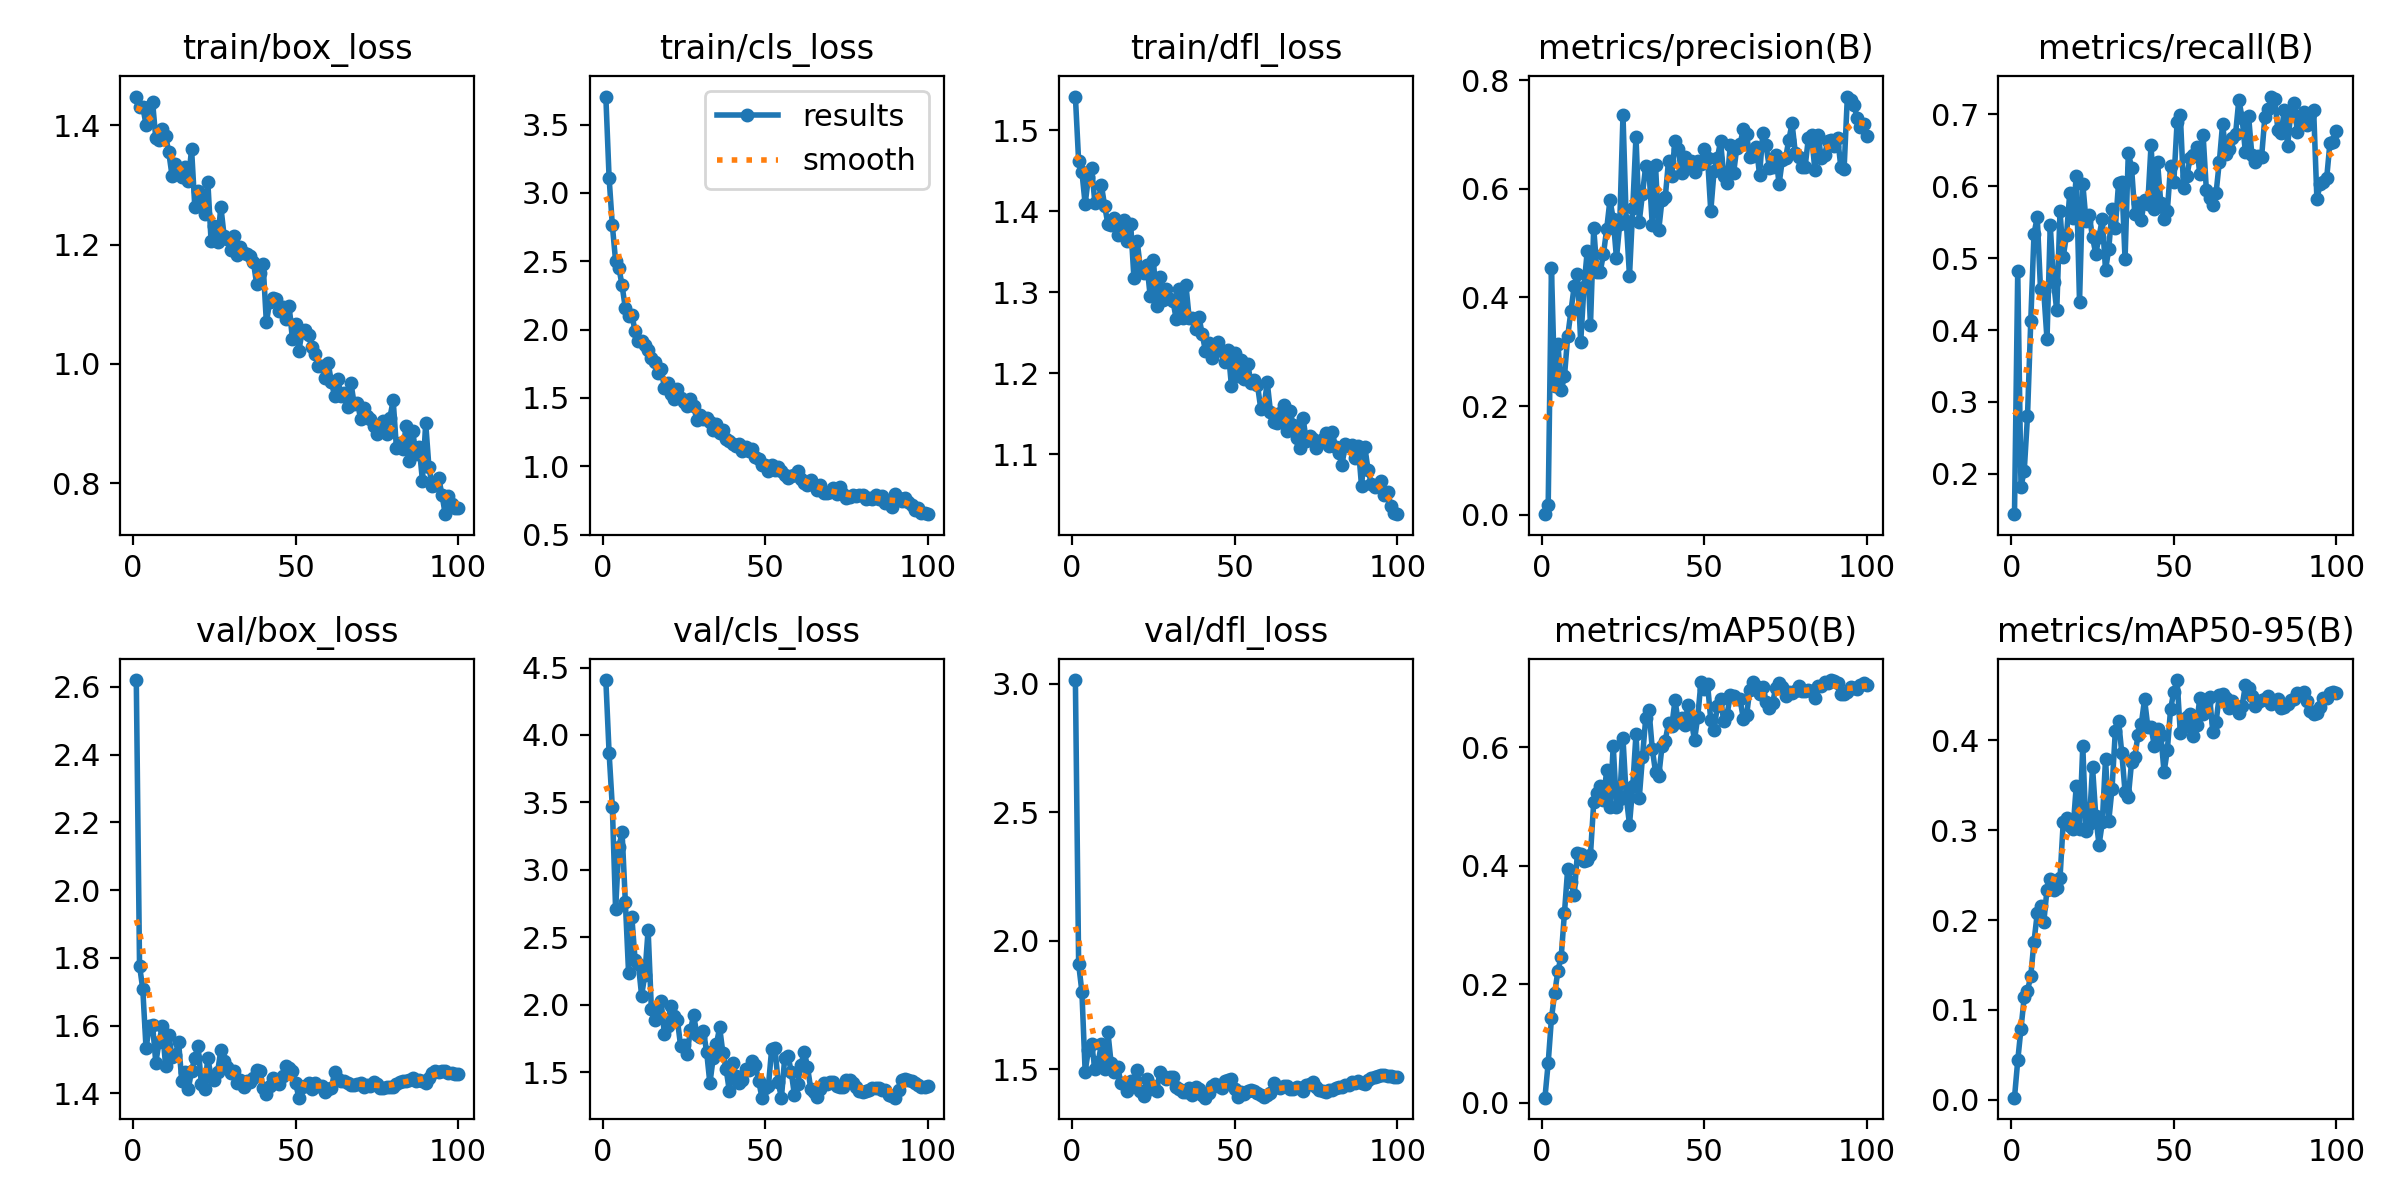

Data behind this chart, as committed beside it:
epoch, time, train/box_loss, train/cls_loss, train/dfl_loss, metrics/precision(B), metrics/recall(B), metrics/mAP50(B), metrics/mAP50-95(B), val/box_loss, val/cls_loss, val/dfl_loss, lr/pg0, lr/pg1, lr/pg2
1, 2.545, 1.448, 3.705, 1.542, 0.00083, 0.1439, 0.00845, 0.00242, 2.62, 4.407, 3.015, 0.0002, 0.0002, 0.0802
2, 3.979, 1.43, 3.11, 1.462, 0.01758, 0.4825, 0.06724, 0.0438, 1.777, 3.868, 1.91, 0.0004099, 0.0004099, 0.05941
3, 5.449, 1.431, 2.763, 1.449, 0.4541, 0.182, 0.1426, 0.07937, 1.707, 3.465, 1.802, 0.0006194, 0.0006194, 0.03862
4, 6.853, 1.401, 2.502, 1.409, 0.2366, 0.2045, 0.1849, 0.1144, 1.533, 2.708, 1.491, 0.0008282, 0.0008282, 0.01783
5, 8.208, 1.431, 2.454, 1.442, 0.315, 0.2803, 0.2232, 0.1215, 1.599, 3.172, 1.575, 0.0009961, 0.0009961, 0.0009961
6, 9.562, 1.44, 2.323, 1.454, 0.2292, 0.412, 0.2466, 0.1376, 1.602, 3.278, 1.597, 0.0009939, 0.0009939, 0.0009939
7, 10.96, 1.378, 2.155, 1.41, 0.2545, 0.5342, 0.3204, 0.1761, 1.491, 2.762, 1.502, 0.0009912, 0.0009912, 0.0009912
8, 12.36, 1.375, 2.098, 1.413, 0.3286, 0.5568, 0.3955, 0.2074, 1.551, 2.233, 1.526, 0.0009881, 0.0009881, 0.0009881
9, 13.73, 1.393, 2.11, 1.432, 0.3747, 0.4571, 0.3731, 0.2161, 1.599, 2.649, 1.599, 0.0009844, 0.0009844, 0.0009844
10, 15.07, 1.382, 1.987, 1.407, 0.4207, 0.4542, 0.35, 0.1974, 1.482, 2.331, 1.502, 0.0009803, 0.0009803, 0.0009803
11, 16.44, 1.354, 1.918, 1.384, 0.4424, 0.3871, 0.4225, 0.234, 1.572, 2.305, 1.644, 0.0009758, 0.0009758, 0.0009758
12, 17.75, 1.315, 1.918, 1.383, 0.3177, 0.5459, 0.4199, 0.2455, 1.508, 2.069, 1.523, 0.0009707, 0.0009707, 0.0009707
13, 19.09, 1.336, 1.887, 1.392, 0.4198, 0.4672, 0.4085, 0.2335, 1.514, 2.224, 1.488, 0.0009652, 0.0009652, 0.0009652
14, 20.47, 1.325, 1.85, 1.37, 0.485, 0.4272, 0.4102, 0.2358, 1.552, 2.555, 1.51, 0.0009593, 0.0009593, 0.0009593
15, 21.83, 1.313, 1.792, 1.383, 0.3487, 0.5653, 0.4188, 0.2469, 1.435, 1.97, 1.446, 0.0009529, 0.0009529, 0.0009529
16, 23.19, 1.329, 1.766, 1.389, 0.5282, 0.5022, 0.5074, 0.3095, 1.464, 1.891, 1.447, 0.000946, 0.000946, 0.000946
17, 24.6, 1.306, 1.682, 1.364, 0.4472, 0.5325, 0.5232, 0.3138, 1.413, 1.91, 1.414, 0.0009388, 0.0009388, 0.0009388
18, 25.9, 1.36, 1.711, 1.384, 0.4473, 0.5909, 0.5352, 0.3041, 1.466, 2.029, 1.456, 0.0009311, 0.0009311, 0.0009311
19, 27.2, 1.262, 1.576, 1.318, 0.48, 0.5559, 0.511, 0.3008, 1.505, 1.782, 1.445, 0.0009229, 0.0009229, 0.0009229
20, 28.53, 1.29, 1.607, 1.364, 0.5268, 0.6148, 0.5626, 0.3495, 1.54, 1.846, 1.498, 0.0009144, 0.0009144, 0.0009144
21, 29.81, 1.277, 1.53, 1.329, 0.5796, 0.4393, 0.4997, 0.3018, 1.429, 1.992, 1.415, 0.0009055, 0.0009055, 0.0009055
22, 31.14, 1.251, 1.492, 1.324, 0.5445, 0.6038, 0.603, 0.3938, 1.414, 1.919, 1.398, 0.0008961, 0.0008961, 0.0008961
23, 32.48, 1.305, 1.567, 1.334, 0.4723, 0.5519, 0.4995, 0.2992, 1.504, 1.89, 1.464, 0.0008864, 0.0008864, 0.0008864
24, 33.83, 1.206, 1.502, 1.295, 0.5352, 0.5597, 0.5128, 0.3066, 1.449, 1.694, 1.425, 0.0008763, 0.0008763, 0.0008763
25, 35.28, 1.23, 1.468, 1.34, 0.7356, 0.5288, 0.6155, 0.3704, 1.438, 1.705, 1.435, 0.0008658, 0.0008658, 0.0008658
26, 36.6, 1.204, 1.438, 1.283, 0.5416, 0.5061, 0.5172, 0.3155, 1.462, 1.638, 1.417, 0.000855, 0.000855, 0.000855
27, 37.99, 1.264, 1.492, 1.319, 0.4394, 0.5301, 0.4697, 0.2836, 1.528, 1.813, 1.489, 0.0008439, 0.0008439, 0.0008439
28, 39.32, 1.215, 1.438, 1.291, 0.564, 0.5543, 0.5342, 0.3086, 1.496, 1.924, 1.472, 0.0008323, 0.0008323, 0.0008323
29, 40.61, 1.209, 1.342, 1.304, 0.6963, 0.4833, 0.6229, 0.3795, 1.479, 1.78, 1.461, 0.0008205, 0.0008205, 0.0008205
30, 41.86, 1.191, 1.379, 1.291, 0.5393, 0.5134, 0.5143, 0.3107, 1.461, 1.761, 1.47, 0.0008084, 0.0008084, 0.0008084
31, 43.16, 1.214, 1.346, 1.29, 0.5913, 0.5679, 0.5844, 0.3463, 1.465, 1.81, 1.468, 0.000796, 0.000796, 0.000796
32, 44.48, 1.182, 1.351, 1.267, 0.6421, 0.5414, 0.6496, 0.4101, 1.431, 1.651, 1.432, 0.0007832, 0.0007832, 0.0007832
33, 45.8, 1.196, 1.327, 1.304, 0.6336, 0.6046, 0.6631, 0.4219, 1.44, 1.419, 1.425, 0.0007702, 0.0007702, 0.0007702
34, 47.14, 1.185, 1.268, 1.268, 0.5342, 0.6064, 0.598, 0.3858, 1.418, 1.605, 1.411, 0.000757, 0.000757, 0.000757
35, 48.38, 1.185, 1.309, 1.309, 0.6443, 0.4983, 0.5586, 0.3427, 1.436, 1.709, 1.411, 0.0007435, 0.0007435, 0.0007435
36, 49.74, 1.181, 1.241, 1.268, 0.5245, 0.6466, 0.5517, 0.3372, 1.435, 1.833, 1.425, 0.0007297, 0.0007297, 0.0007297
37, 51.01, 1.171, 1.263, 1.268, 0.5794, 0.626, 0.6018, 0.3754, 1.444, 1.643, 1.399, 0.0007158, 0.0007158, 0.0007158
38, 52.31, 1.134, 1.2, 1.254, 0.5841, 0.5612, 0.6117, 0.3816, 1.47, 1.524, 1.43, 0.0007016, 0.0007016, 0.0007016
39, 53.64, 1.153, 1.188, 1.269, 0.6517, 0.5772, 0.6407, 0.4064, 1.467, 1.358, 1.423, 0.0006872, 0.0006872, 0.0006872
40, 54.91, 1.167, 1.164, 1.248, 0.6245, 0.5536, 0.636, 0.4182, 1.415, 1.567, 1.399, 0.0006727, 0.0006727, 0.0006727
41, 56.27, 1.069, 1.149, 1.228, 0.6889, 0.5815, 0.6797, 0.4456, 1.399, 1.471, 1.389, 0.000658, 0.000658, 0.000658
42, 57.58, 1.103, 1.165, 1.237, 0.673, 0.576, 0.6432, 0.415, 1.423, 1.422, 1.407, 0.0006431, 0.0006431, 0.0006431
43, 58.92, 1.111, 1.11, 1.218, 0.6292, 0.6579, 0.6495, 0.4144, 1.445, 1.444, 1.435, 0.0006281, 0.0006281, 0.0006281
44, 60.18, 1.108, 1.143, 1.229, 0.6582, 0.5683, 0.6377, 0.394, 1.437, 1.525, 1.443, 0.000613, 0.000613, 0.000613
45, 61.48, 1.088, 1.111, 1.239, 0.6426, 0.6332, 0.6722, 0.4127, 1.427, 1.514, 1.434, 0.0005978, 0.0005978, 0.0005978
46, 62.75, 1.096, 1.129, 1.228, 0.6514, 0.5764, 0.6455, 0.4057, 1.45, 1.586, 1.427, 0.0005824, 0.0005824, 0.0005824
47, 64.03, 1.075, 1.069, 1.215, 0.6319, 0.5543, 0.6124, 0.3648, 1.481, 1.552, 1.454, 0.000567, 0.000567, 0.000567
48, 65.33, 1.097, 1.054, 1.229, 0.6517, 0.5657, 0.6522, 0.389, 1.474, 1.437, 1.458, 0.0005516, 0.0005516, 0.0005516
49, 66.71, 1.042, 1.011, 1.184, 0.6466, 0.6278, 0.7114, 0.4348, 1.467, 1.314, 1.46, 0.0005361, 0.0005361, 0.0005361
50, 68.01, 1.067, 1.007, 1.225, 0.6735, 0.6061, 0.6985, 0.454, 1.43, 1.381, 1.424, 0.0005205, 0.0005205, 0.0005205
51, 69.3, 1.022, 0.9629, 1.197, 0.6576, 0.689, 0.7076, 0.4671, 1.387, 1.401, 1.392, 0.000505, 0.000505, 0.000505
52, 70.58, 1.054, 1.01, 1.217, 0.559, 0.6995, 0.6458, 0.4083, 1.418, 1.675, 1.413, 0.0004895, 0.0004895, 0.0004895
53, 71.87, 1.056, 0.9746, 1.193, 0.6324, 0.5972, 0.6296, 0.415, 1.422, 1.681, 1.403, 0.0004739, 0.0004739, 0.0004739
54, 73.13, 1.049, 0.998, 1.212, 0.6562, 0.6139, 0.6695, 0.4262, 1.432, 1.425, 1.414, 0.0004584, 0.0004584, 0.0004584
55, 74.37, 1.028, 0.9637, 1.188, 0.6872, 0.6394, 0.6821, 0.4289, 1.414, 1.313, 1.42, 0.000443, 0.000443, 0.000443
56, 75.64, 1.016, 0.9403, 1.191, 0.6243, 0.6431, 0.6441, 0.4048, 1.431, 1.606, 1.417, 0.0004276, 0.0004276, 0.0004276
57, 76.99, 0.9969, 0.9158, 1.185, 0.6111, 0.6552, 0.6549, 0.4176, 1.421, 1.624, 1.409, 0.0004122, 0.0004122, 0.0004122
58, 78.3, 0.9962, 0.9306, 1.157, 0.6798, 0.6175, 0.6884, 0.4473, 1.422, 1.506, 1.401, 0.000397, 0.000397, 0.000397
59, 79.64, 0.9754, 0.9369, 1.159, 0.6284, 0.6716, 0.6869, 0.4294, 1.404, 1.331, 1.393, 0.0003819, 0.0003819, 0.0003819
60, 80.96, 1.001, 0.9693, 1.189, 0.6757, 0.5951, 0.6824, 0.4419, 1.413, 1.418, 1.4, 0.0003669, 0.0003669, 0.0003669
... 40 more rows
